The GitHub repository Abramov-Kirill/Test_task_drinks contains a labelled image folder "data" with 6 categories: 7up lajm limon pet 1.0, adrenaline rush citrus buff can 0.5, cool cola bottle 0.33, e on citrus punch can 0.45, jevervess cola bottle 0.25, pepsi max pet 2.0. Examples follow, each with its label.

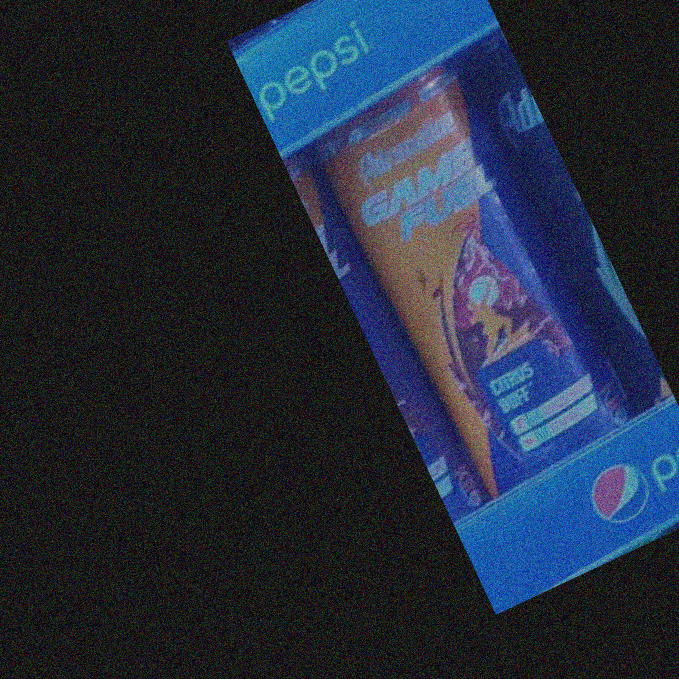
Label: adrenaline rush citrus buff can 0.5

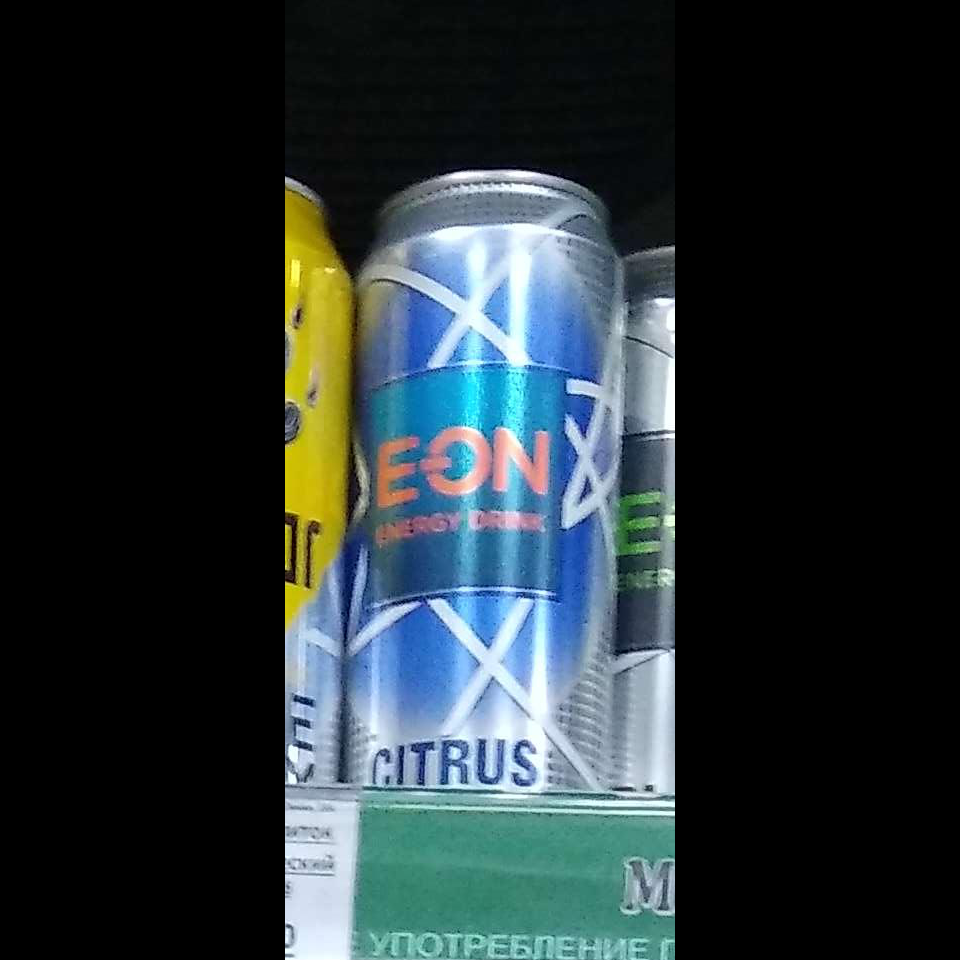
Label: e on citrus punch can 0.45

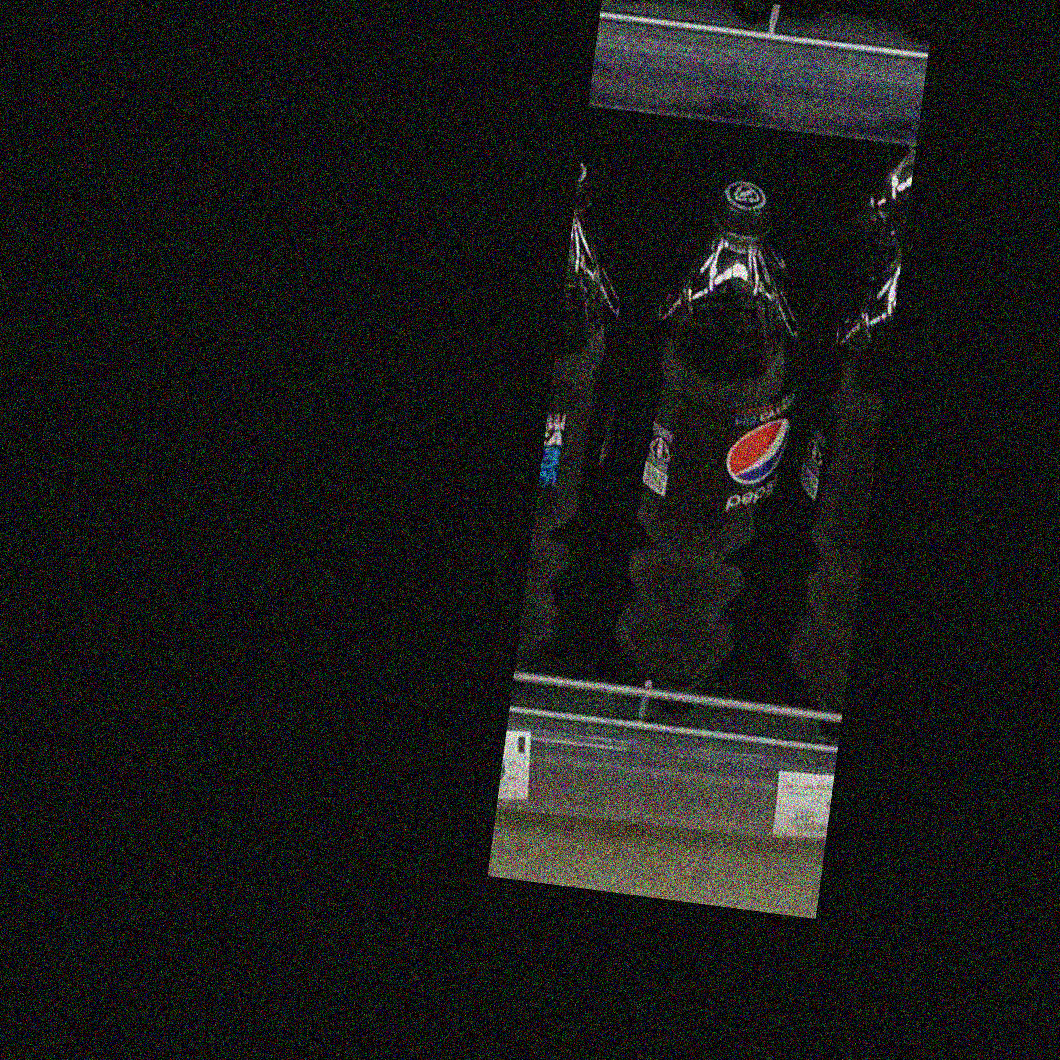
Label: pepsi max pet 2.0

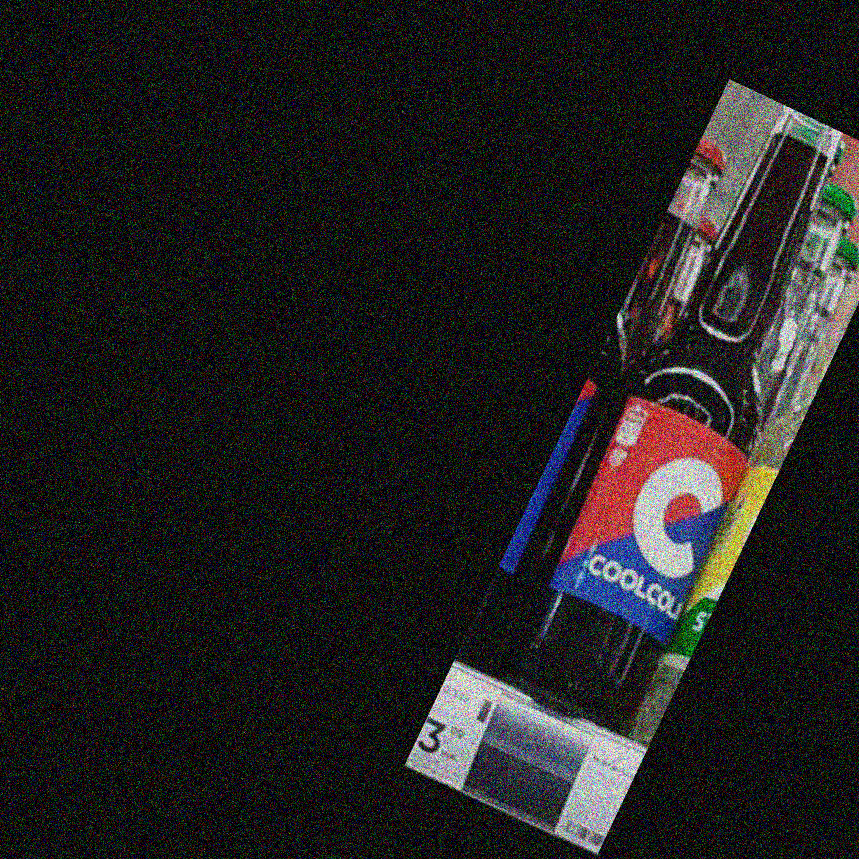
Label: cool cola bottle 0.33

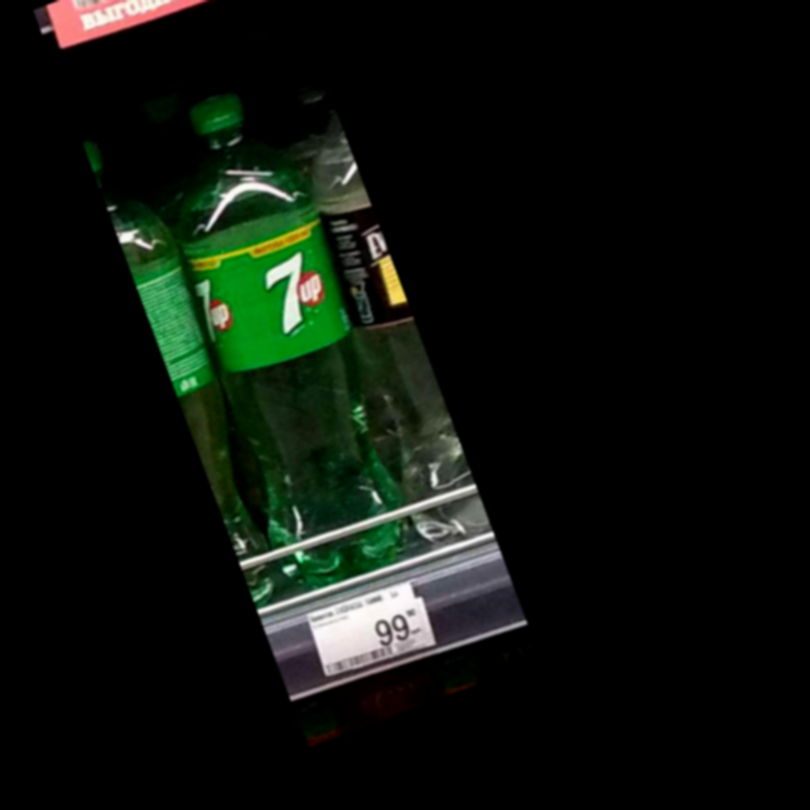
Label: 7up lajm limon pet 1.0

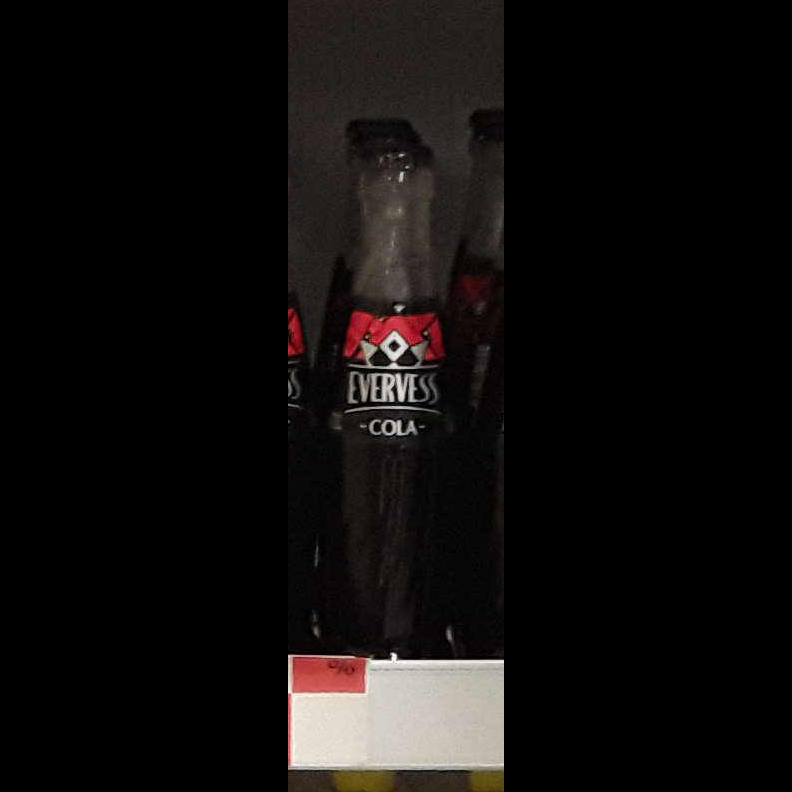
Label: jevervess cola bottle 0.25
